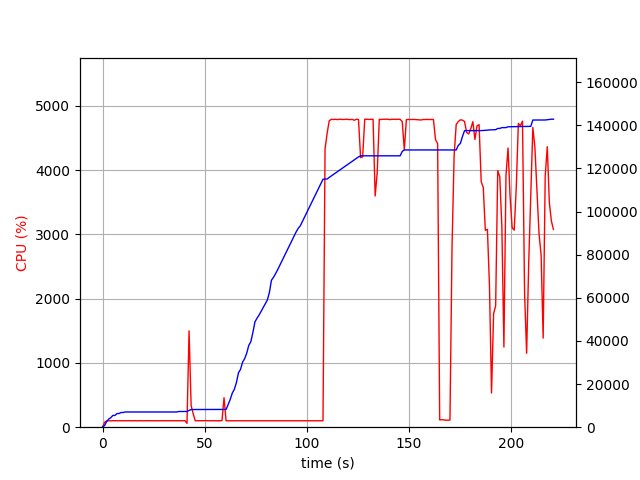

The file beside this chart, header and first rows:
elapsed_time, nproc, cpu, mem_real, mem_virtual
3.790855407714844e-05, 1, 0.0, 9.273, 3186
1.006, 1, 76.5, 802.1, 1685
2.015, 1, 99.2, 2604, 4941
3.022, 1, 100.3, 3764, 6677
4.03, 1, 99.2, 4402, 6783
5.038, 1, 101.2, 5444, 8575
6.045, 1, 100.3, 5452, 8575
7.053, 1, 100.2, 6316, 10735
8.061, 1, 100.3, 6362, 10735
9.068, 1, 100.3, 6808, 10735
10.08, 1, 100.2, 6820, 10735
11.09, 1, 99.0, 7056, 10735
12.1, 1, 102.0, 7056, 10735
13.11, 1, 100.0, 7056, 10735
14.11, 1, 101.0, 7056, 10735
15.12, 1, 99.1, 7056, 10735
16.13, 1, 102.1, 7056, 10735
17.14, 1, 99.0, 7056, 10735
18.15, 1, 102.1, 7056, 10735
19.16, 1, 100.0, 7056, 10735
20.17, 1, 100.0, 7056, 10735
21.18, 1, 100.0, 7056, 10735
22.19, 1, 102.0, 7056, 10735
23.2, 1, 100.0, 7056, 10735
24.21, 1, 101.1, 7056, 10735
25.22, 1, 99.1, 7056, 10735
26.23, 1, 101.0, 7056, 10735
27.24, 1, 100.0, 7056, 10735
28.25, 1, 101.0, 7056, 10735
29.26, 1, 100.1, 7056, 10735
30.27, 1, 101.0, 7056, 10735
31.28, 1, 99.9, 7056, 10735
32.29, 1, 101.0, 7056, 10735
33.3, 1, 100.1, 7056, 10735
34.31, 1, 101.0, 7056, 10735
35.32, 1, 100.1, 7056, 10735
36.33, 1, 101.1, 7056, 10735
37.34, 1, 100.0, 7274, 10747
38.35, 1, 100.0, 7274, 10747
39.36, 1, 100.0, 7274, 10747
40.36, 1, 101.1, 7274, 10747
41.37, 2, 60.4, 7298, 13947
42.38, 1, 1499, 7794, 14594
43.39, 1, 336.4, 8173, 14970
44.4, 1, 210.2, 8201, 15050
45.41, 1, 100.3, 8201, 15050
46.42, 1, 100.2, 8201, 15050
47.42, 1, 100.2, 8201, 15050
48.43, 1, 99.3, 8201, 15050
49.44, 1, 101.2, 8201, 15050
50.45, 1, 102.3, 8209, 15050
51.45, 1, 100.3, 8209, 15050
52.46, 1, 100.2, 8209, 15050
53.47, 1, 100.3, 8209, 15050
54.48, 1, 100.3, 8209, 15050
55.48, 1, 99.4, 8209, 15050
56.49, 1, 100.3, 8209, 15050
57.5, 1, 100.2, 8209, 15050
58.51, 1, 102.1, 8209, 15050
59.52, 1, 458.6, 8233, 15050
... 159 more rows
